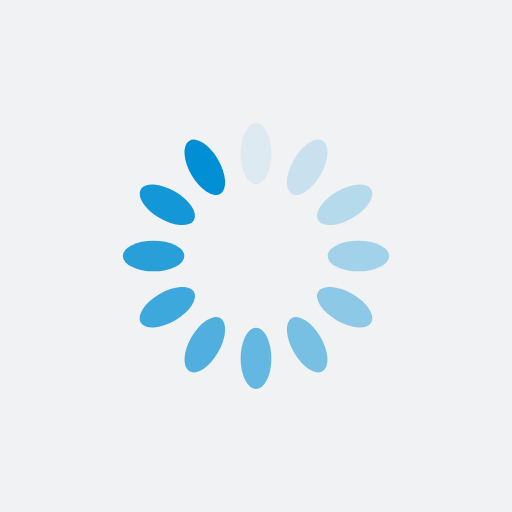
t = 0.00 s
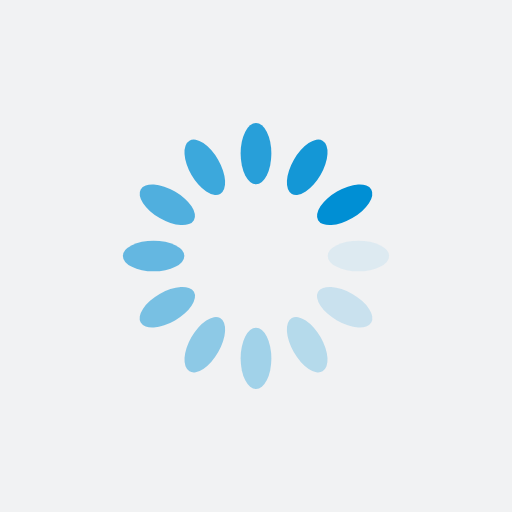
t = 0.25 s
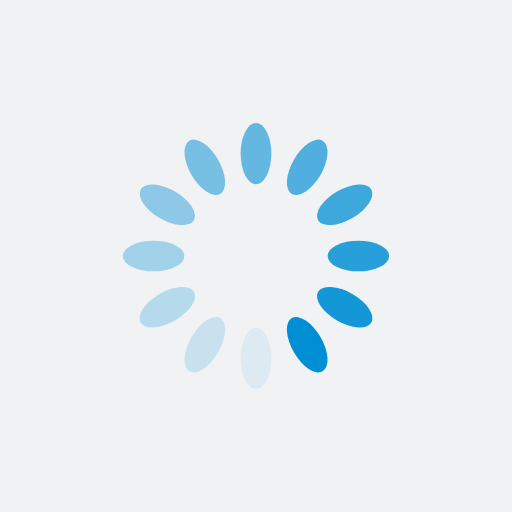
t = 0.50 s
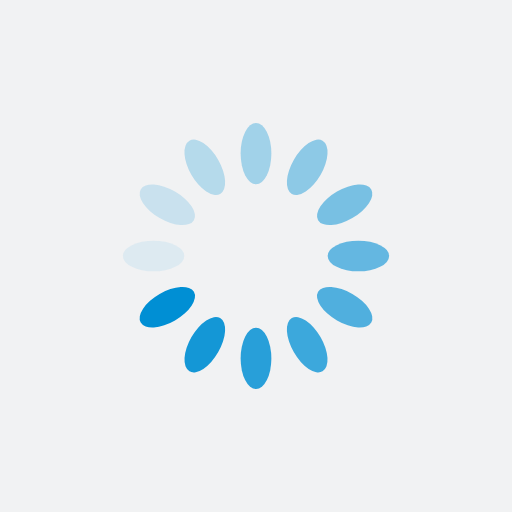
t = 0.75 s

The animated SVG that drew these frames (rendered in a browser with its animation timeline set to each time). Animation: 12 SMIL elements (animate=12); one cycle of 1.00 s, repeats indefinitely.

<?xml version="1.0" encoding="utf-8"?>
<svg xmlns="http://www.w3.org/2000/svg" xmlns:xlink="http://www.w3.org/1999/xlink" style="margin: auto; background: rgb(241, 242, 243); display: block; shape-rendering: auto;" width="200px" height="200px" viewBox="0 0 100 100" preserveAspectRatio="xMidYMid">
<g transform="rotate(0 50 50)">
  <rect x="47" y="24" rx="3" ry="6" width="6" height="12" fill="#008fd4">
    <animate attributeName="opacity" values="1;0" keyTimes="0;1" dur="1s" begin="-0.9166666666666666s" repeatCount="indefinite"></animate>
  </rect>
</g><g transform="rotate(30 50 50)">
  <rect x="47" y="24" rx="3" ry="6" width="6" height="12" fill="#008fd4">
    <animate attributeName="opacity" values="1;0" keyTimes="0;1" dur="1s" begin="-0.8333333333333334s" repeatCount="indefinite"></animate>
  </rect>
</g><g transform="rotate(60 50 50)">
  <rect x="47" y="24" rx="3" ry="6" width="6" height="12" fill="#008fd4">
    <animate attributeName="opacity" values="1;0" keyTimes="0;1" dur="1s" begin="-0.75s" repeatCount="indefinite"></animate>
  </rect>
</g><g transform="rotate(90 50 50)">
  <rect x="47" y="24" rx="3" ry="6" width="6" height="12" fill="#008fd4">
    <animate attributeName="opacity" values="1;0" keyTimes="0;1" dur="1s" begin="-0.6666666666666666s" repeatCount="indefinite"></animate>
  </rect>
</g><g transform="rotate(120 50 50)">
  <rect x="47" y="24" rx="3" ry="6" width="6" height="12" fill="#008fd4">
    <animate attributeName="opacity" values="1;0" keyTimes="0;1" dur="1s" begin="-0.5833333333333334s" repeatCount="indefinite"></animate>
  </rect>
</g><g transform="rotate(150 50 50)">
  <rect x="47" y="24" rx="3" ry="6" width="6" height="12" fill="#008fd4">
    <animate attributeName="opacity" values="1;0" keyTimes="0;1" dur="1s" begin="-0.5s" repeatCount="indefinite"></animate>
  </rect>
</g><g transform="rotate(180 50 50)">
  <rect x="47" y="24" rx="3" ry="6" width="6" height="12" fill="#008fd4">
    <animate attributeName="opacity" values="1;0" keyTimes="0;1" dur="1s" begin="-0.4166666666666667s" repeatCount="indefinite"></animate>
  </rect>
</g><g transform="rotate(210 50 50)">
  <rect x="47" y="24" rx="3" ry="6" width="6" height="12" fill="#008fd4">
    <animate attributeName="opacity" values="1;0" keyTimes="0;1" dur="1s" begin="-0.3333333333333333s" repeatCount="indefinite"></animate>
  </rect>
</g><g transform="rotate(240 50 50)">
  <rect x="47" y="24" rx="3" ry="6" width="6" height="12" fill="#008fd4">
    <animate attributeName="opacity" values="1;0" keyTimes="0;1" dur="1s" begin="-0.25s" repeatCount="indefinite"></animate>
  </rect>
</g><g transform="rotate(270 50 50)">
  <rect x="47" y="24" rx="3" ry="6" width="6" height="12" fill="#008fd4">
    <animate attributeName="opacity" values="1;0" keyTimes="0;1" dur="1s" begin="-0.16666666666666666s" repeatCount="indefinite"></animate>
  </rect>
</g><g transform="rotate(300 50 50)">
  <rect x="47" y="24" rx="3" ry="6" width="6" height="12" fill="#008fd4">
    <animate attributeName="opacity" values="1;0" keyTimes="0;1" dur="1s" begin="-0.08333333333333333s" repeatCount="indefinite"></animate>
  </rect>
</g><g transform="rotate(330 50 50)">
  <rect x="47" y="24" rx="3" ry="6" width="6" height="12" fill="#008fd4">
    <animate attributeName="opacity" values="1;0" keyTimes="0;1" dur="1s" begin="0s" repeatCount="indefinite"></animate>
  </rect>
</g>
<!-- [ldio] generated by https://loading.io/ --></svg>
